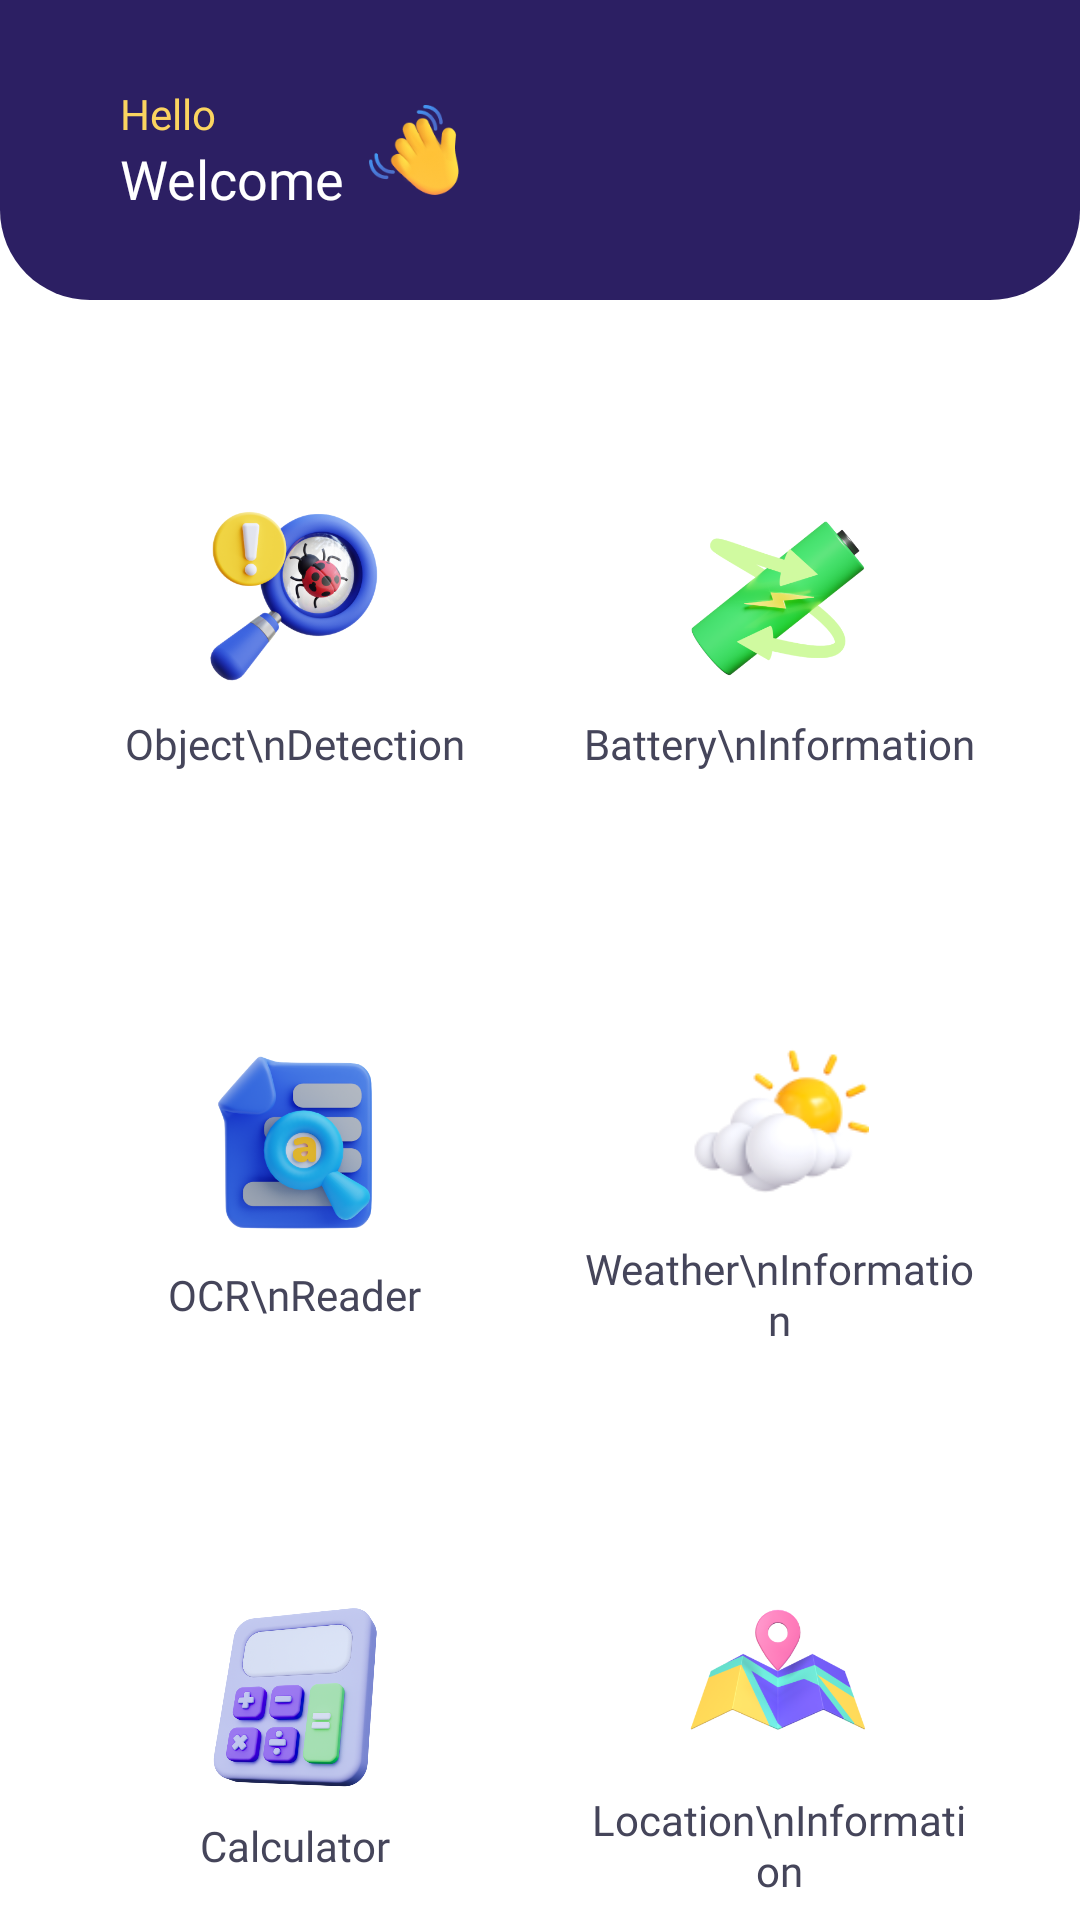

This screen was rendered from an Android layout file. Write that file and the resources it references.
<!-- AndroidManifest.xml: application theme Theme.Capstone -->
<!-- res/layout/activity_home_blind.xml -->
<?xml version="1.0" encoding="utf-8"?>
<LinearLayout xmlns:android="http://schemas.android.com/apk/res/android"
    xmlns:app="http://schemas.android.com/apk/res-auto"
    xmlns:tools="http://schemas.android.com/tools"
    android:layout_width="match_parent"
    android:orientation="vertical"
    android:layout_height="match_parent"
    tools:context=".ui.HomeBlindActivity">

    <androidx.constraintlayout.widget.ConstraintLayout
        android:id="@+id/constraintLayout"
        android:layout_width="match_parent"
        android:layout_height="100dp"
        app:layout_constraintEnd_toEndOf="parent"
        app:layout_constraintStart_toStartOf="parent"
        android:background="@drawable/app_bar"
        app:layout_constraintTop_toTopOf="parent">

        <LinearLayout
            android:layout_width="wrap_content"
            android:layout_height="wrap_content"
            android:layout_gravity="center"
            android:gravity="center"
            android:layout_marginStart="40dp"
            android:orientation="horizontal"
            app:layout_constraintBottom_toBottomOf="parent"
            app:layout_constraintStart_toStartOf="parent"
            app:layout_constraintTop_toTopOf="parent"
            app:layout_constraintVertical_bias="0.6">

            <LinearLayout
                android:layout_width="wrap_content"
                android:layout_height="wrap_content"
                android:orientation="vertical"
                android:gravity="center|start">

                <TextView
                    android:id="@+id/textView1"
                    android:layout_width="wrap_content"
                    android:layout_height="wrap_content"
                    android:fontFamily="@font/poppins"
                    android:text="Hello"
                    android:textColor="@color/yellow"
                    android:textSize="14sp" />

                <TextView
                    android:id="@+id/textView2"
                    android:layout_width="wrap_content"
                    android:layout_height="wrap_content"
                    android:fontFamily="@font/poppins_medium"
                    android:text="Welcome"
                    android:textColor="@color/white"
                    android:textSize="18sp" />
            </LinearLayout>

            <ImageView
                android:id="@+id/imageView"
                android:layout_width="30dp"
                android:layout_height="wrap_content"
                android:layout_gravity="center"
                android:layout_marginStart="8dp"
                app:srcCompat="@drawable/wave_welcome" />
        </LinearLayout>

    </androidx.constraintlayout.widget.ConstraintLayout>

    <GridLayout
        android:layout_width="350dp"
        android:layout_height="match_parent"
        android:layout_gravity="center"
        android:layout_marginTop="15dp"

        android:background="@color/white"
        android:columnCount="2"
        android:rowCount="3"
        app:layout_constraintBottom_toBottomOf="parent"
        app:layout_constraintEnd_toEndOf="parent"
        app:layout_constraintStart_toStartOf="parent"
        app:layout_constraintTop_toBottomOf="@+id/constraintLayout">

        <LinearLayout
            android:layout_width="131.3dp"
            android:layout_height="157.57dp"
            android:layout_marginEnd="30dp"
            android:layout_marginBottom="26dp"
            android:layout_marginTop="19dp"
            android:layout_marginStart="27.5dp"
            android:background="@drawable/feature_grid"
            android:elevation="20dp"
            android:gravity="center"
            android:orientation="vertical">

            <ImageView
                android:layout_width="60dp"
                android:layout_height="60dp"
                android:src="@drawable/object_detection" />

            <TextView
                android:layout_width="wrap_content"
                android:layout_height="wrap_content"
                android:layout_marginTop="10dp"
                android:fontFamily="@font/poppins_semibold"
                android:lineHeight="17dp"
                android:text="Object\nDetection"
                android:textAlignment="center"
                android:textColor="@color/grey2" />

        </LinearLayout>

        <LinearLayout
            android:layout_width="131.3dp"
            android:layout_height="157.57dp"
            android:layout_marginBottom="26dp"
            android:background="@drawable/feature_grid"
            android:elevation="20dp"
            android:layout_marginTop="19dp"
            android:gravity="center"
            android:orientation="vertical">

            <ImageView
                android:layout_width="60dp"
                android:layout_height="60dp"
                android:src="@drawable/battery_information" />

            <TextView
                android:layout_width="wrap_content"
                android:layout_height="wrap_content"
                android:layout_marginTop="10dp"
                android:fontFamily="@font/poppins_semibold"
                android:lineHeight="17dp"
                android:text="Battery\nInformation"
                android:textAlignment="center"
                android:textColor="@color/grey2" />

        </LinearLayout>

        <LinearLayout
            android:layout_width="131.3dp"
            android:layout_height="157.57dp"
            android:layout_marginEnd="30dp"
            android:layout_marginBottom="26dp"
            android:layout_marginStart="27.5dp"
            android:background="@drawable/feature_grid"
            android:elevation="20dp"
            android:gravity="center"
            android:orientation="vertical">

            <ImageView
                android:layout_width="60dp"
                android:layout_height="60dp"
                android:src="@drawable/ocr_reader" />

            <TextView
                android:layout_width="wrap_content"
                android:layout_height="wrap_content"
                android:layout_marginTop="10dp"
                android:fontFamily="@font/poppins_semibold"
                android:lineHeight="17dp"
                android:text="OCR\nReader"
                android:textAlignment="center"
                android:textColor="@color/grey2" />

        </LinearLayout>

        <LinearLayout
            android:layout_width="131.3dp"
            android:layout_height="157.57dp"
            android:layout_marginBottom="26dp"
            android:background="@drawable/feature_grid"
            android:elevation="20dp"
            android:gravity="center"
            android:orientation="vertical">

            <ImageView
                android:layout_width="60dp"
                android:layout_height="60dp"
                android:src="@drawable/weather_information" />

            <TextView
                android:layout_width="wrap_content"
                android:layout_height="wrap_content"
                android:layout_marginTop="10dp"
                android:fontFamily="@font/poppins_semibold"
                android:lineHeight="17dp"
                android:text="Weather\nInformation"
                android:textAlignment="center"
                android:textColor="@color/grey2" />

        </LinearLayout>

        <LinearLayout
            android:layout_width="131.3dp"
            android:layout_height="157.57dp"
            android:layout_marginEnd="30dp"
            android:layout_marginBottom="26dp"
            android:layout_marginStart="27.5dp"
            android:background="@drawable/feature_grid"
            android:elevation="20dp"
            android:gravity="center"
            android:orientation="vertical">

            <ImageView
                android:layout_width="60dp"
                android:layout_height="60dp"
                android:src="@drawable/calculator" />

            <TextView
                android:layout_width="wrap_content"
                android:layout_height="wrap_content"
                android:layout_marginTop="10dp"
                android:fontFamily="@font/poppins_semibold"
                android:text="Calculator"
                android:textColor="@color/grey2" />

        </LinearLayout>

        <LinearLayout
            android:layout_width="131.3dp"
            android:layout_height="157.57dp"
            android:layout_marginBottom="26dp"
            android:background="@drawable/feature_grid"
            android:elevation="20dp"
            android:gravity="center"
            android:orientation="vertical">

            <ImageView
                android:layout_width="60dp"
                android:layout_height="60dp"
                android:src="@drawable/maps" />

            <TextView
                android:layout_width="wrap_content"
                android:layout_height="wrap_content"
                android:layout_marginTop="10dp"
                android:fontFamily="@font/poppins_semibold"
                android:lineHeight="17dp"
                android:text="Location\nInformation"
                android:textAlignment="center"
                android:textColor="@color/grey2" />
        </LinearLayout>
    </GridLayout>

    <TextView
        android:id="@+id/voiceInput"
        android:layout_width="wrap_content"
        android:layout_height="wrap_content"
        android:textSize="1sp"
        android:visibility="invisible"
        app:layout_constraintBottom_toBottomOf="parent"
        app:layout_constraintEnd_toEndOf="parent"
        app:layout_constraintHorizontal_bias="0.5"
        app:layout_constraintStart_toStartOf="parent"
        app:layout_constraintTop_toTopOf="parent"
        app:layout_constraintVertical_bias="0.5" />


</LinearLayout>
<!-- resources referenced by this layout -->
<resources>
  <color name="grey2">#45455A</color>
  <color name="white">#FFFFFFFF</color>
  <color name="yellow">#FBD460</color>
  <!-- drawable app_bar (drawable) -->
  <?xml version="1.0" encoding="utf-8"?>
  <shape xmlns:android="http://schemas.android.com/apk/res/android"><solid android:color="#5089fa" />
      <corners
          android:bottomLeftRadius="30dp"
          android:bottomRightRadius="30dp" />
      <solid android:color="@color/blue"/>
  </shape>
  <!-- drawable battery_information: png bitmap (drawable, 51451 bytes) -->
  <!-- drawable calculator: png bitmap (drawable, 370374 bytes) -->
  <!-- drawable maps: png bitmap (drawable, 41513 bytes) -->
  <!-- drawable object_detection: png bitmap (drawable, 87400 bytes) -->
  <!-- drawable ocr_reader: png bitmap (drawable, 81036 bytes) -->
  <!-- drawable wave_welcome: png bitmap (drawable, 11637 bytes) -->
  <!-- drawable weather_information: png bitmap (drawable, 7308 bytes) -->
  <style name="Theme.Capstone" parent="Base.Theme.Capstone" />
  <color name="blue">#2C1F63</color>
  <style name="Base.Theme.Capstone" parent="Theme.MaterialComponents.DayNight.NoActionBar">
          
          
          <item name="android:actionBarWidgetTheme">@style/SearchViewHint</item>
      </style>
  <style name="SearchViewHint" parent="@android:style/Theme.Holo">
          <item name="android:textColorHint">@color/white</item>
          <item name="android:editTextColor">@android:color/white</item>
      </style>
</resources>
